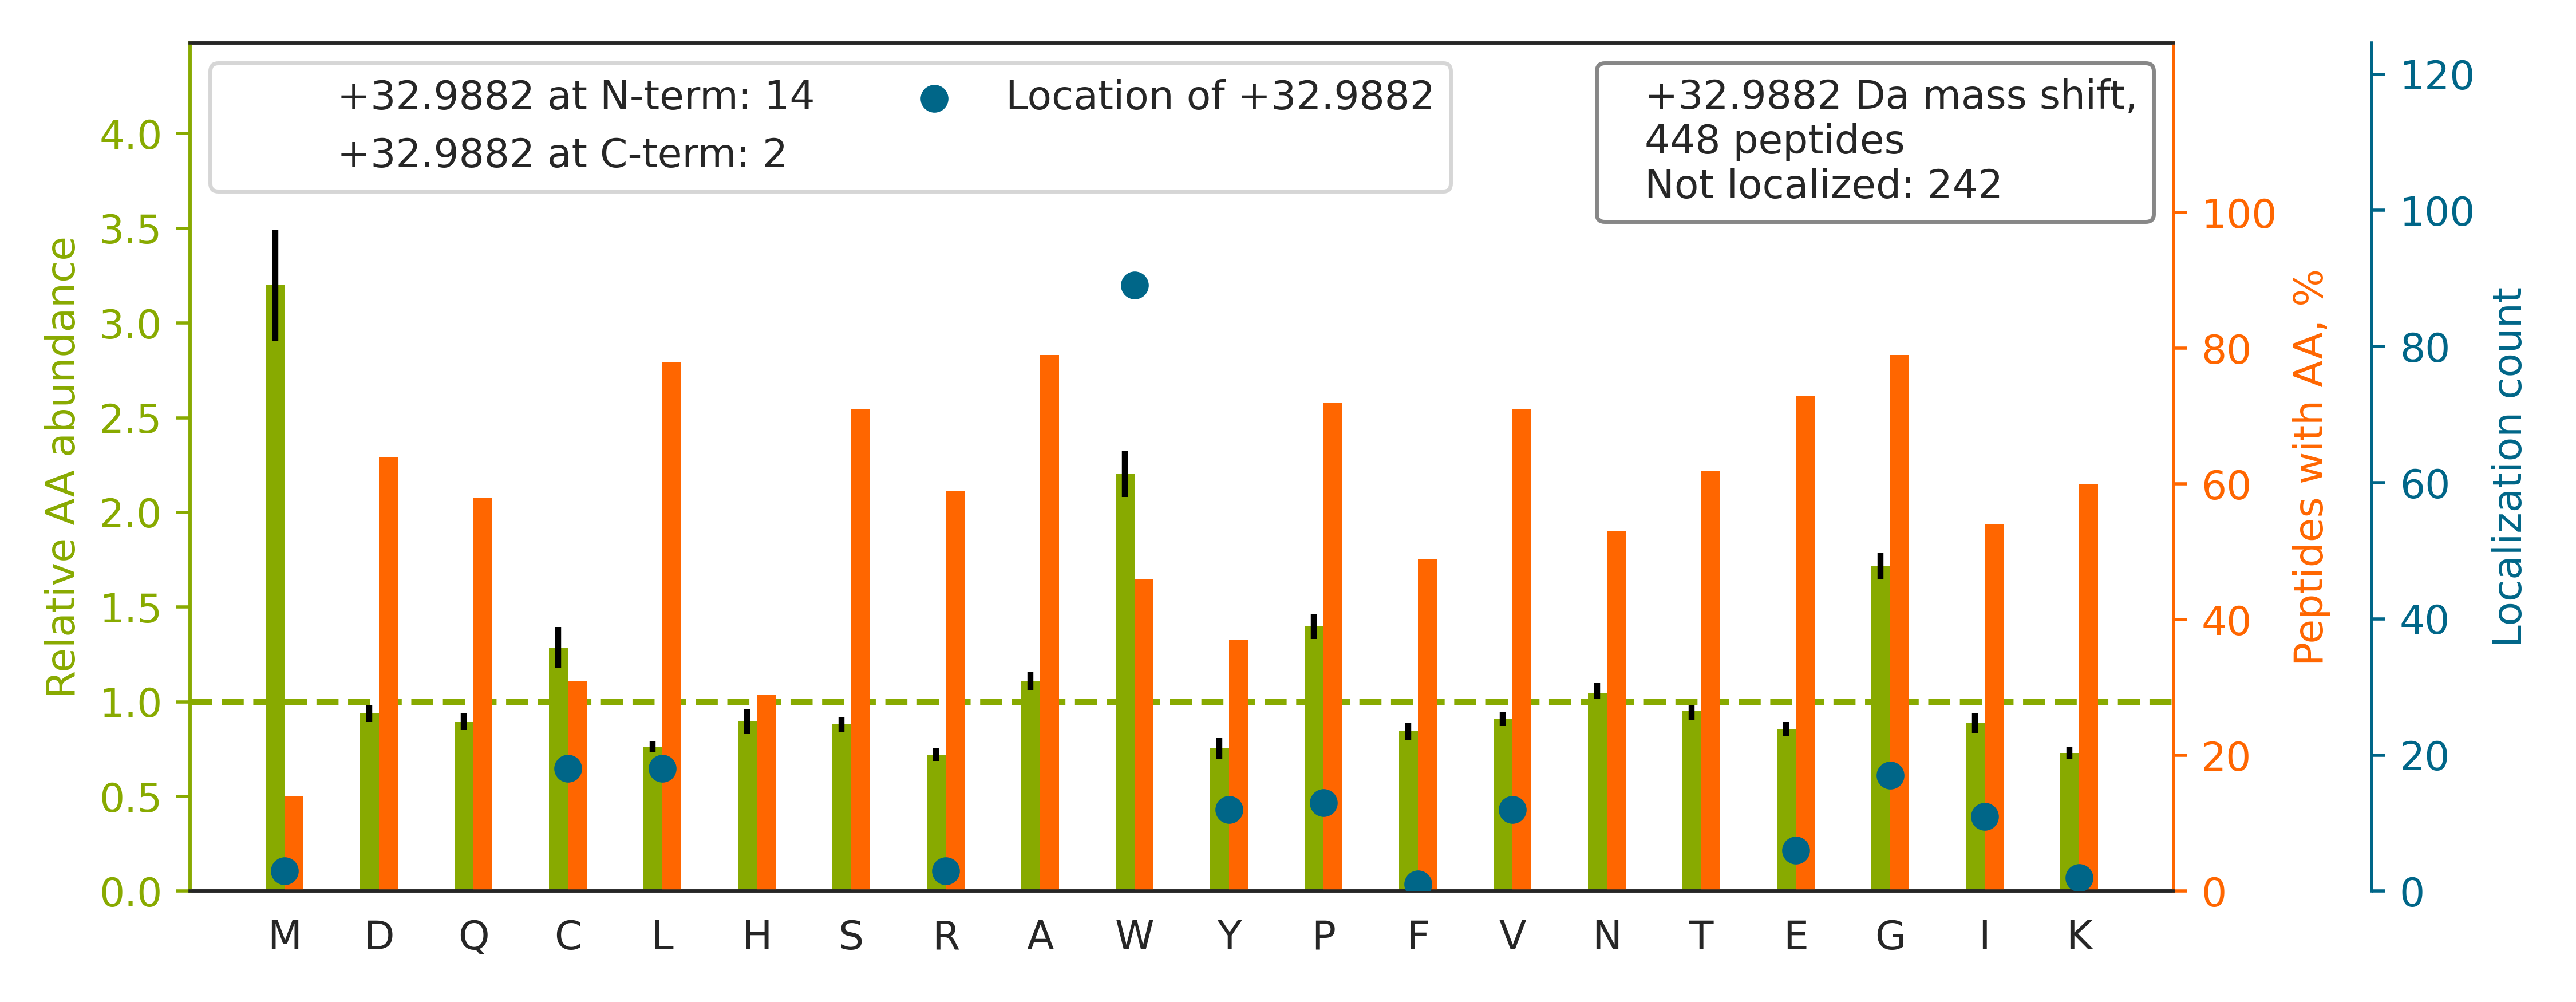

Data behind this chart, as committed beside it:
top isoform	localization score	spectrum
K.TTSGYAGGLSSAYGGLTSPGLSYSLGSSFGSGAGSSSF…		10CPTAC_COprospective_W_VU_20151002_05CO…
K.KVADALTNAVAHV[+33]DDMPNALSALSDLHAHK.L	0.486	67CPTAC_COprospective_W_VU_20160324_16CO…
R.LPEEWSQWL[+33]GGSSWPGYVRPLPPAAIESPAVAA…	0.8377	33CPTAC_COprospective_W_VU_20150818_11CO…
K.AVTLHDQGTAQW[+33]ADLSSQFYLREEDIGK.N	0.9995	88CPTAC_COprospective_W_VU_20160705_11CO…
K.QIVW[+33]NGPVGVFEWEAFAR.G	0.6761	22CPTAC_COprospective_W_VU_20150202_05CO…
K.AVANFFSGSCAPCADGTDFPQLCQLCPGCGCSTLNQYF…		43CPTAC_COprospective_W_VU_20151130_01CO…
R.DGE[+33]DQTQDTELVETRPAGDGTFQK.W	0.1331	83CPTAC_COprospective_W_VU_20160524_05CO…
R.GPSGPPGPDGNKGEPGVVG[+33]AVGTAGPSGPSGLP…	0.9906	41CPTAC_COprospective_W_VU_20151124_21CO…
R.TTG[+33]IVMDSGDGVTHIVPIYEGYALPHAILR.L	0.794	79CPTAC_COprospective_W_VU_20160510_05CO…
R.NPSSAGSW[+33]NSGSSGPGSTGNR.N	0.9979	31CPTAC_COprospective_W_VU_20150810_11CO…
R.ALGALVDSCAPGLCPDWDSWDASKPVTNAR.E		34CPTAC_COprospective_W_VU_20150824_11CO…
R.GFSGLQGPPGPPGSPGEQGPSGASGPAGPR.G		33CPTAC_COprospective_W_VU_20150818_11CO…
K.HNDDEQYAW[+33]ESSAGGSFTVR.A	0.9139	88CPTAC_COprospective_W_VU_20160705_11CO…
K.VHSPSGALEECY[+33]VTEIDQDKYAVR.F	0.8339	49CPTAC_COprospective_W_VU_20151222_11CO…
K.TGPPGPGGVVGPQGPTGETGPIGER.G		88CPTAC_COprospective_W_VU_20160705_11CO…
R.NLVW[+33]NAGALHYSDEVEIIQGLTR.M	0.9836	33CPTAC_COprospective_W_VU_20150818_11CO…
R.SLMFMQWGQLLDHDLDFTPEPAAR.A		88CPTAC_COprospective_W_VU_20160705_11CO…
R.TPCTV[+33]SCNIPVVSGKECEEIIR.K	0.7284	88CPTAC_COprospective_W_VU_20160705_11CO…
K.AAQAGVAVGDWVLSIDGENAGSLTHIEAQNK.I		89CPTAC_COprospective_W_VU_20160707_11CO…
R.GLTGPI[+33]GPPGPAGAPGDKGESGPSGPAGPTGAR…	0.1218	41CPTAC_COprospective_W_VU_20151124_21CO…
K.VDNALQSG[+33]NSQESVTEQDSK.D	0.9443	60CPTAC_COprospective_W_VU_20160311_27CO…
R.GWGDQLIWTQTYEEALYK.S		47CPTAC_COprospective_W_VU_20151209_21CO…
K.GSPGAQGPPGAPGPLGIAGITGAR.G		45CPTAC_COprospective_W_VU_20151202_05CO…
R.FGSYCPTTCGIADFLSTYQTK.V		88CPTAC_COprospective_W_VU_20160705_11CO…
K.ANQQFLVYCEIDGSGNGWTVFQK.R		88CPTAC_COprospective_W_VU_20160705_11CO…
K.VGAHAGEY[+33]GAEALER.M	0.8758	60CPTAC_COprospective_W_VU_20160311_27CO…
R.KEEEAVLVGGEWSPSLDGLDPQADPQVLVR.T		88CPTAC_COprospective_W_VU_20160705_11CO…
K.TPSAAYLW[+33]VGTGASEAEK.T	0.9277	59CPTAC_COprospective_W_VU_20160308_13CO…
R.ALMFMQWGQFIDHDLDFSPESPAR.V		88CPTAC_COprospective_W_VU_20160705_11CO…
R.KAPDAGGCLHADPDLGVLCPTGCQLQEALLQQERPIR.…		87CPTAC_COprospective_W_VU_20160701_09CO…
K.FGAGAAGVLPGVGGAGVPGVPGAIPGIGGIAGVGTPAA…		07CPTAC_COprospective_W_VU_20150915_05CO…
R.LSW[+33]TADEGVFDNFVLK.I	0.5581	60CPTAC_COprospective_W_VU_20160311_27CO…
K.LQVEPAVDTSGVQCYGPGIEGQGVFR.E		89CPTAC_COprospective_W_VU_20160707_11CO…
R.YVEPIEDVPCGNIVGLVGVDQFLVK.T		87CPTAC_COprospective_W_VU_20160701_09CO…
R.LGDLW[+33]TLDIDTLTWNKPSLSGVAPLPR.S	0.6734	88CPTAC_COprospective_W_VU_20160705_11CO…
R.ALEAFDLDPAQWGVNVQPYSGSPANLAVYTALLQPHDR…		87CPTAC_COprospective_W_VU_20160701_09CO…
R.GAPGAVGAPGPAGATGDRGEAGAAGPAGPAGPR.G		72CPTAC_COprospective_W_VU_20160422_05CO…
K.APGVGGAFAGIPGVGPFGGPQPGVPLGYPIK.A		58CPTAC_COprospective_W_VU_20160318_11CO…
K.FTQVTPTSLSAQW[+33]TPPNVQLTGYR.V	0.9964	52CPTAC_COprospective_W_VU_20160223_11CO…
K.M[+33]AATFIGNSTAIQELFKR.I	0.9931	52CPTAC_COprospective_W_VU_20160223_11CO…
R.KCCVECPPCPAPPVAGPSVFLFPPKPK.D		84CPTAC_COprospective_W_VU_20160916_05CO…
K.QAWFIENEEQEYVQTVK.S		88CPTAC_COprospective_W_VU_20160705_11CO…
K.GDAGQPGEKGSPGAQGPPGAPGPLGIAGITGAR.G		85CPTAC_COprospective_W_VU_20160630_11CO…
K.SYWLSTTAPLPMMPVAEDEIKPYISR.C		45CPTAC_COprospective_W_VU_20151202_05CO…
R.VGW[+33]SVDFSRPQLGEDEFSYGFDGR.G	0.5249	89CPTAC_COprospective_W_VU_20160707_11CO…
K.SGDAAIVDMVPGKPMCVESFSDYPPLGR.F		85CPTAC_COprospective_W_VU_20160630_11CO…
R.HQSACKDSDWPFCSDEDWNYK.C		88CPTAC_COprospective_W_VU_20160705_11CO…
K.EVVTSEDG[+33]SDCPEAMDLGTLSGIGTLDGFR.H	0.7523	88CPTAC_COprospective_W_VU_20160705_11CO…
K.TQLEW[+33]TEAILEDEQTQR.Q	0.8016	88CPTAC_COprospective_W_VU_20160705_11CO…
K.TC[+33]VADESAENCDK.S	0.8381	64CPTAC_COprospective_W_VU_20160318_11CO…
K.THTCPPCPAPELLGGPSVFLFPPKPK.D		31CPTAC_COprospective_W_VU_20150810_11CO…
R.VPIPWVSGTSASTPVFGGILSLINEHR.I		75CPTAC_COprospective_W_VU_20160502_11CO…
K.LISW[+33]YDNEFGYSNR.V	0.9153	93CPTAC_COprospective_W_VU_20160729_11CO…
K.IPNFWVTTFVNHPQVSALLGEEDEEALHYLTR.V		88CPTAC_COprospective_W_VU_20160705_11CO…
K.VIHDNFGIVEGLMTTVHAITATQK.T		49CPTAC_COprospective_W_VU_20151222_11CO…
K.SL[+33]HTLFGDKLCTVATLR.E	0.8304	74CPTAC_COprospective_W_VU_20160912_11CO…
R.GPP[+33]GESGAAGPTGPIGSR.G	0.01048	12CPTAC_COprospective_W_VU_20151016_05CO…
K.HGNRGETGPSGPV[+33]GPAGAVGPR.G	0.1633	86CPTAC_COprospective_W_VU_20160628_11CO…
K.AEPPQCTSLAWSADGQTLFAGYTDNLVR.V		10CPTAC_COprospective_W_VU_20151002_05CO…
K.VADALTNAVAHVDDMPNALSALSDLHAHK.L		46CPTAC_COprospective_W_VU_20151209_09CO…
... 388 more rows
